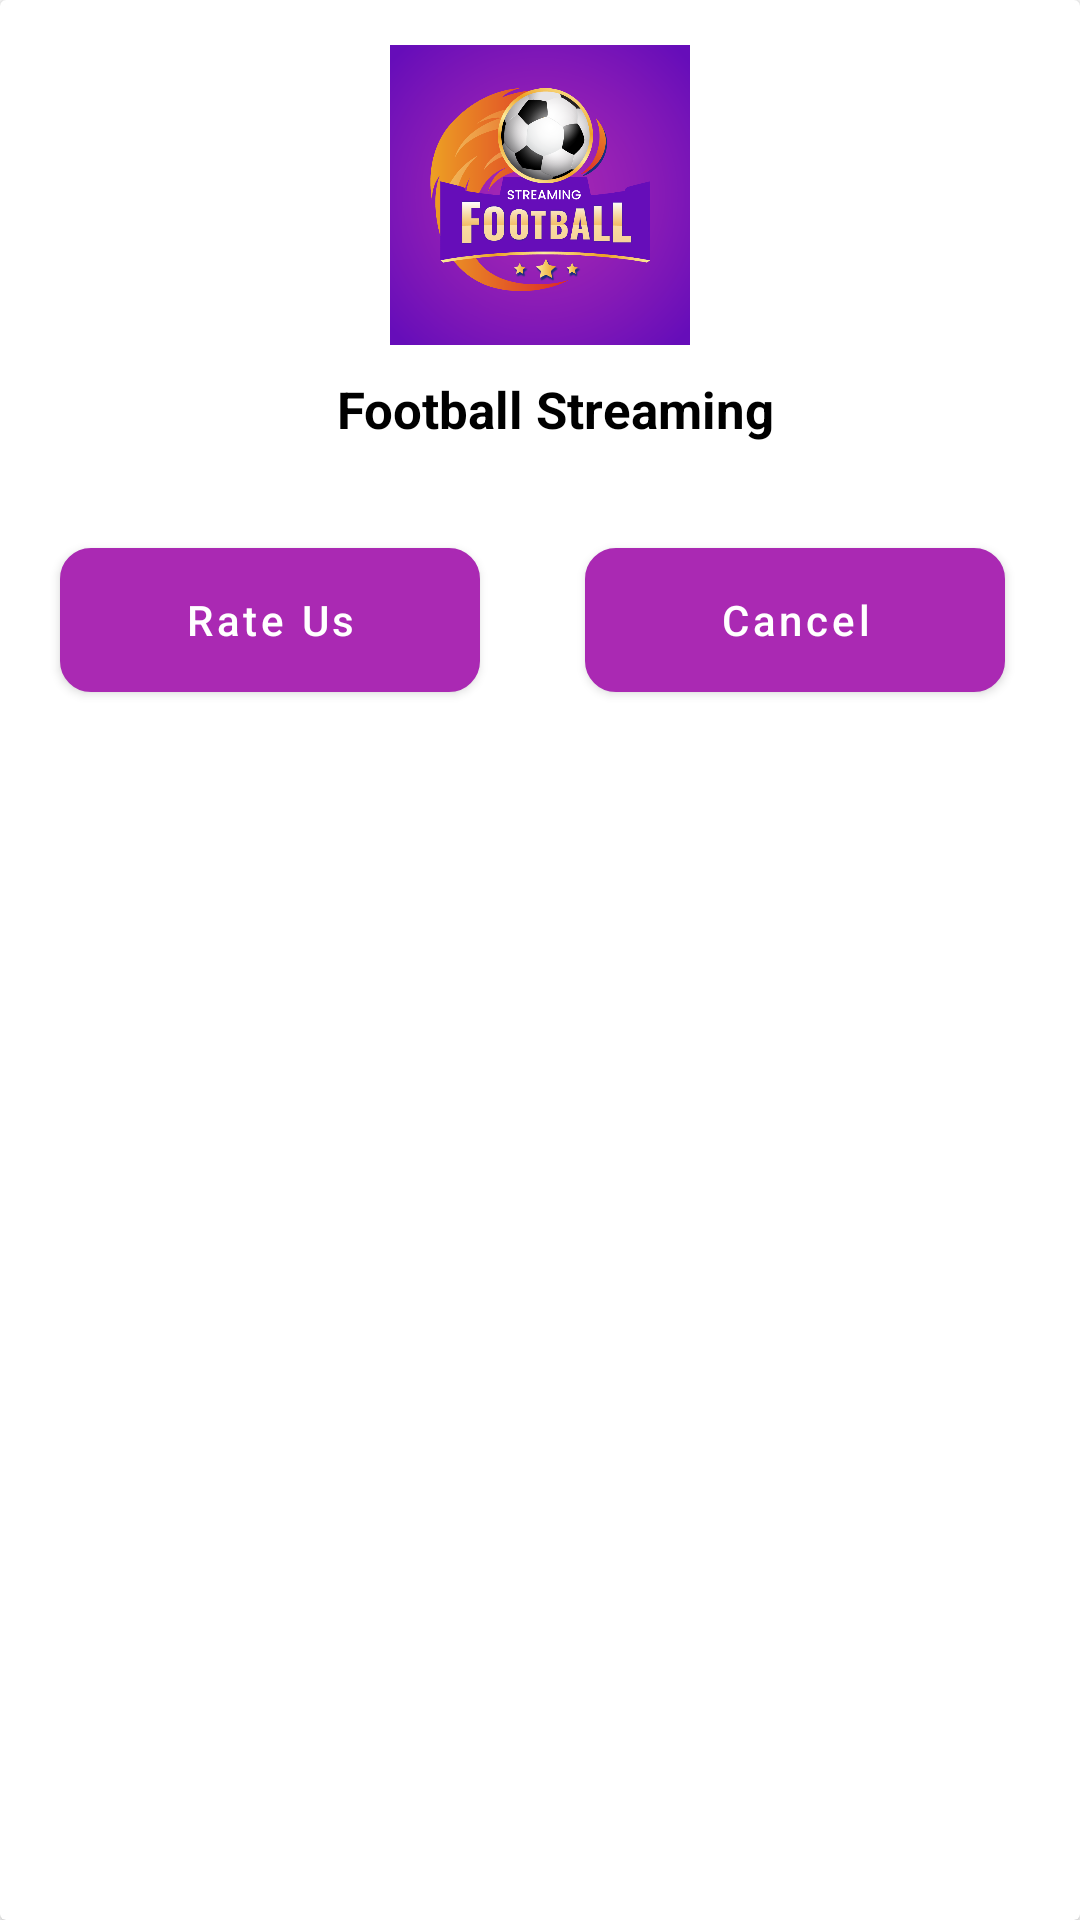

Here is an Android app screen rendered from its layout file. Give the layout XML and the strings, colors and styles it references.
<!-- AndroidManifest.xml: application theme Theme.FootballScores -->
<!-- res/layout/app_update_layout.xml -->
<?xml version="1.0" encoding="utf-8"?>
<layout xmlns:android="http://schemas.android.com/apk/res/android"
    xmlns:app="http://schemas.android.com/apk/res-auto"
    android:background="@drawable/app_rate_us">
    <data>

    </data>


    <androidx.cardview.widget.CardView
        android:layout_width="match_parent"
        app:cardBackgroundColor="@android:color/white"
        android:layout_height="wrap_content">

        <androidx.constraintlayout.widget.ConstraintLayout
            android:layout_width="match_parent"
            android:layout_height="wrap_content">

            <ImageView
                android:id="@+id/icon_clcik"
                android:layout_width="100dp"
                android:layout_height="100dp"
                android:layout_gravity="center_horizontal"
                android:layout_marginTop="15dp"
                android:contentDescription="Ad Icon"
                android:src="@drawable/splash_icon"
                app:layout_constraintEnd_toEndOf="parent"
                app:layout_constraintHorizontal_bias="0.5"
                app:layout_constraintStart_toStartOf="parent"
                app:layout_constraintTop_toTopOf="parent" />
            <TextView
                android:layout_width="0sp"
                android:layout_height="wrap_content"
                android:gravity="center_horizontal"
                app:layout_constraintEnd_toEndOf="parent"
                android:id="@+id/rateUsTitle"
                app:layout_constraintStart_toStartOf="parent"
                app:layout_constraintTop_toBottomOf="@+id/icon_clcik"
                android:layout_marginTop="10dp"
                android:layout_marginStart="10dp"
                android:textStyle="bold"
                android:textSize="17dp"
                android:textColor="@android:color/black"
                android:text="@string/app_name"/>


            <Button
                android:id="@+id/rateUs"
                android:layout_width="140dp"
                android:layout_height="wrap_content"
                android:layout_marginStart="10dp"
                android:layout_marginTop="35dp"
                android:layout_marginEnd="15dp"
                android:layout_marginBottom="20dp"
                android:layout_weight="50"

                android:background="@drawable/app_layout_draw"
                android:text="Rate Us"
                android:textAllCaps="false"
                android:textColor="@android:color/white"
                app:layout_constraintBottom_toBottomOf="parent"
                app:layout_constraintEnd_toStartOf="@+id/cancelUs"
                app:layout_constraintHorizontal_bias="0.5"
                app:layout_constraintStart_toStartOf="parent"
                app:layout_constraintTop_toBottomOf="@+id/rateUsTitle"
                app:layout_constraintVertical_bias="0.5" />

            <Button
                android:id="@+id/cancelUs"
                android:layout_width="140dp"
                android:layout_height="wrap_content"
                android:layout_marginStart="10dp"
                android:layout_marginTop="35dp"
                android:layout_marginEnd="15dp"
                android:layout_marginBottom="20dp"
                android:layout_weight="50"
                android:background="@drawable/app_layout_draw"
                android:text="Cancel"
                android:textAllCaps="false"
                android:textColor="@android:color/white"
                app:layout_constraintBottom_toBottomOf="parent"
                app:layout_constraintEnd_toEndOf="parent"
                app:layout_constraintHorizontal_bias="0.5"
                app:layout_constraintStart_toEndOf="@+id/rateUs"
                app:layout_constraintTop_toBottomOf="@+id/rateUsTitle"
                app:layout_constraintVertical_bias="0.5" />
        </androidx.constraintlayout.widget.ConstraintLayout>

    </androidx.cardview.widget.CardView>
</layout>
<!-- resources referenced by this layout -->
<resources>
  <!-- drawable app_layout_draw (drawable) -->
  <?xml version="1.0" encoding="utf-8"?>
  <shape xmlns:android="http://schemas.android.com/apk/res/android"
      android:shape="rectangle">
  
      <corners
          android:bottomLeftRadius="10dp"
          android:bottomRightRadius="10dp"
          android:topLeftRadius="10dp"
          android:topRightRadius="10dp" />
      <padding
          android:bottom="0dp"
          android:left="0dp"
          android:right="0dp"
          android:top="0dp" />
      <stroke
          android:width="0.5dp"
          android:color="@color/colorPrimary" />
      <solid
          android:color="@color/colorPrimary">
  
      </solid>
  </shape>
  <!-- drawable splash_icon: png bitmap (drawable, 212980 bytes) -->
  <string name="app_name">Football Streaming</string>
  <style name="Theme.FootballScores" parent="Theme.MaterialComponents.DayNight.NoActionBar">
          <item name="colorAccent">@color/colorPrimary</item>
          <item name="colorPrimaryDark">@color/purple</item>
          <item name="colorPrimary">@color/colorPrimary</item>
      </style>
  <color name="colorPrimary">#aa29b3</color>
  <color name="purple">#660db9</color>
</resources>
